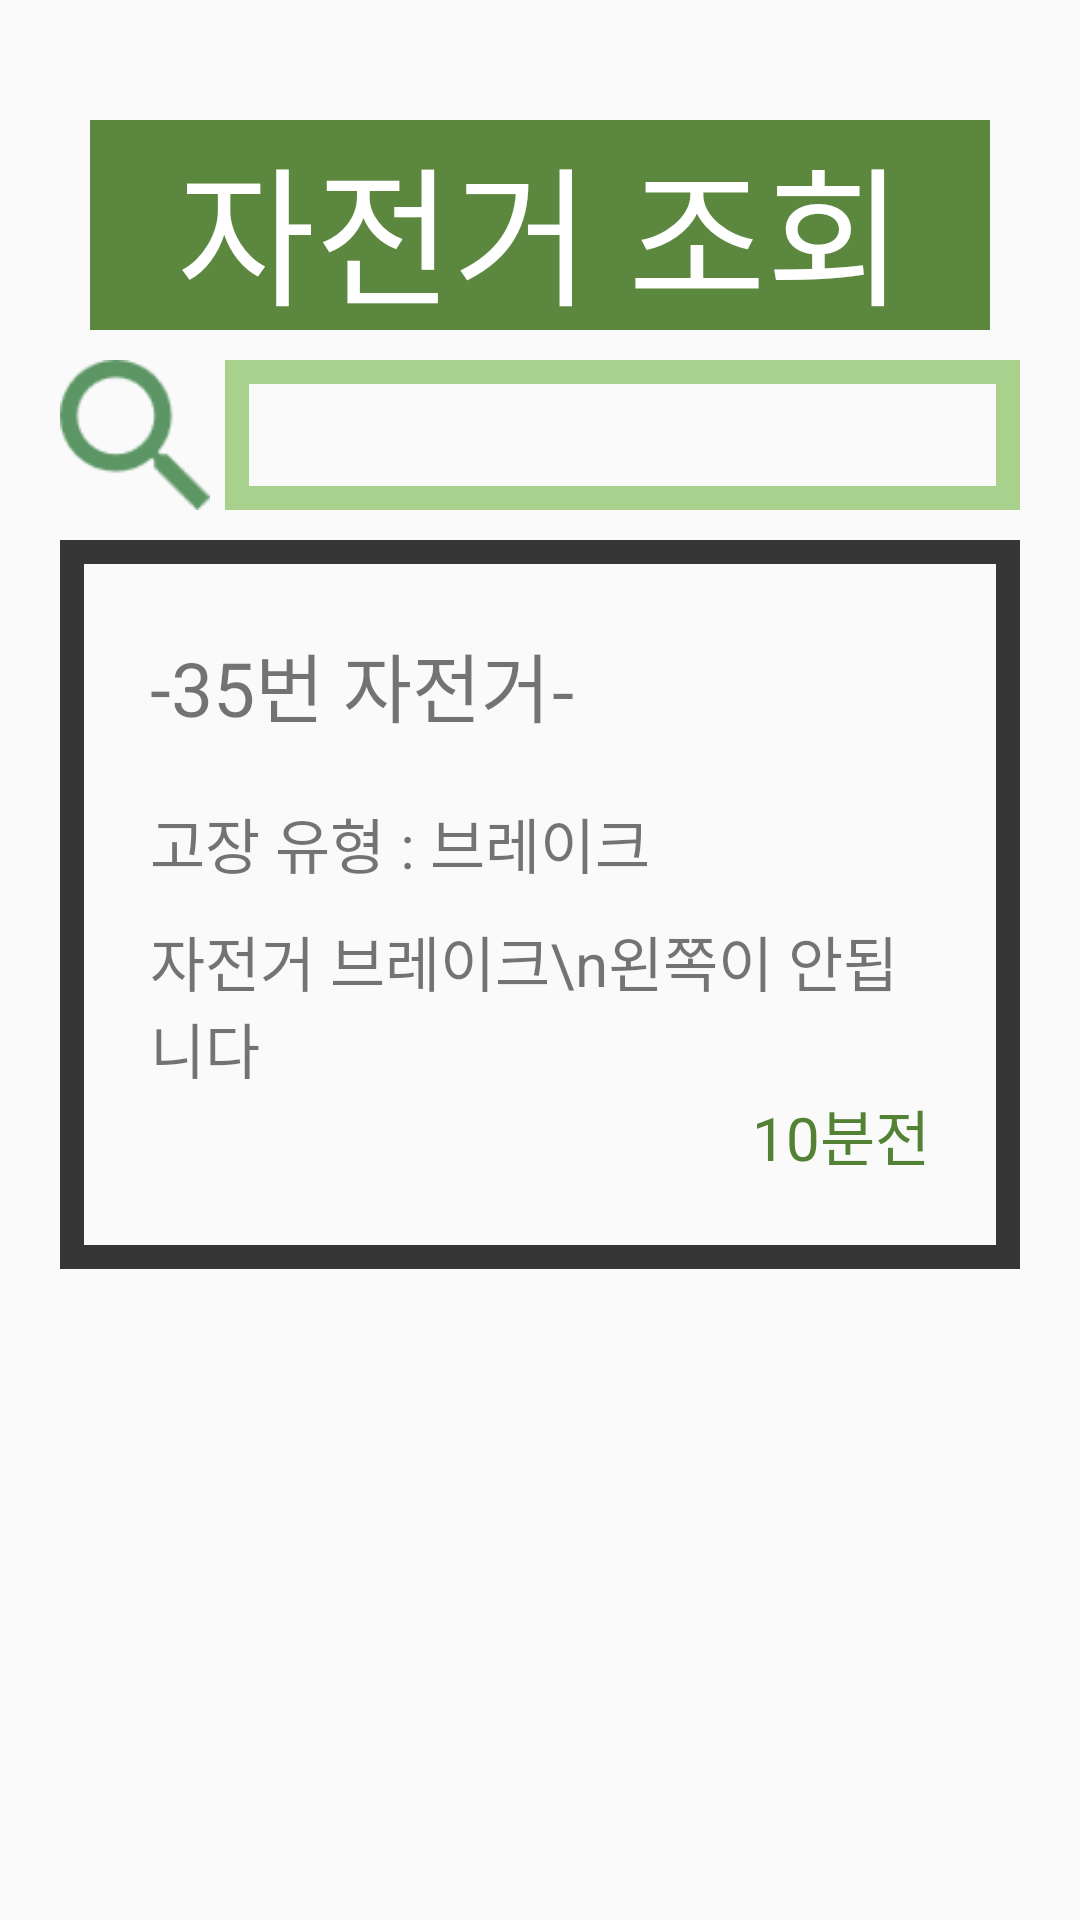

This screen was rendered from an Android layout file. Write that file and the resources it references.
<!-- AndroidManifest.xml: application theme Theme.Godic -->
<!-- res/layout/bike_state.xml -->
<?xml version="1.0" encoding="utf-8"?>

<LinearLayout xmlns:android="http://schemas.android.com/apk/res/android"
    android:orientation="vertical" android:layout_width="match_parent"
    android:layout_height="match_parent">
<TextView
    android:id="@+id/title"
    android:layout_marginTop="40dp"
    android:layout_marginBottom="10dp"
    android:layout_gravity="center_horizontal"
    android:gravity="center"
    android:layout_width="300dp"
    android:layout_height="70dp"
    android:background="#f3548235"
    android:text="자전거 조회"
    android:textColor="#FFFFFF"
    android:textSize="50sp"/>
    <RelativeLayout
        android:layout_marginLeft="20dp"
        android:layout_marginRight="20dp"
        android:layout_gravity="center_horizontal"
        android:layout_width="wrap_content"
        android:layout_height="wrap_content">
        <ImageView
            android:layout_marginRight="5dp"
            android:id="@+id/search"
            android:layout_width="50dp"
            android:layout_height="50dp"
            android:src="@drawable/search100"/>
        <EditText
            android:layout_toRightOf="@+id/search"
            android:layout_width="match_parent"
            android:layout_height="50dp"
            android:paddingLeft="10dp"
            android:background="@drawable/search_back"/>
    </RelativeLayout>
        <RelativeLayout
            android:layout_width="match_parent"
            android:layout_height="wrap_content"
            android:paddingLeft="30dp"
            android:paddingRight="30dp"
            android:layout_marginLeft="20dp"
            android:layout_marginRight="20dp"
            android:layout_marginBottom="20dp"
            android:layout_marginTop="10dp"
            android:padding="30dp"
            android:background="@drawable/black_box">
            <TextView
                android:id="@+id/bike_name"
                android:layout_width="wrap_content"
                android:layout_height="wrap_content"
                android:text="-35번 자전거-"
                android:textSize="25sp"
                android:layout_marginBottom="20dp"/>
            <TextView
                android:layout_below="@+id/bike_name"
                android:id="@+id/bike_trouble_part"
                android:layout_width="wrap_content"
                android:layout_height="wrap_content"
                android:textSize="20sp"
                android:layout_marginBottom="10dp"
                android:text="고장 유형 : 브레이크"/>
            <TextView
                android:layout_below="@id/bike_trouble_part"
                android:id="@+id/bike_trouble_detail"
                android:layout_width="wrap_content"
                android:layout_height="wrap_content"
                android:textSize="20sp"
                android:text="자전거 브레이크\n왼쪽이 안됩니다"/>
            <TextView
                android:layout_below="@id/bike_trouble_detail"
                android:id="@+id/soon_bike_minute"
                android:layout_width="wrap_content"
                android:layout_height="wrap_content"
                android:layout_alignParentRight="true"
                android:textSize="20sp"
                android:textColor="#548235"
                android:text="10분전"/>
        </RelativeLayout>

</LinearLayout>
<!-- resources referenced by this layout -->
<resources>
  <!-- drawable black_box (drawable-xxhdpi) -->
  <?xml version="1.0" encoding="utf-8"?>
  
  <shape xmlns:android="http://schemas.android.com/apk/res/android" >
  
      <solid android:color="#00000000" />
  
      <stroke
          android:width="8dp"
          android:color="#353635" />
  
      <corners android:radius="0dip" />
  
  
  </shape>
  <!-- drawable search_back (drawable-xxhdpi) -->
  <?xml version="1.0" encoding="utf-8"?>
  
  <shape xmlns:android="http://schemas.android.com/apk/res/android" >
  
      <solid android:color="#00000000" />
  
      <stroke
          android:width="8dp"
          android:color="#a9d18e" />
  
      <corners android:radius="0dip" />
  
  
  </shape>
  <!-- drawable selectable_background_godic (drawable) -->
  <?xml version="1.0" encoding="utf-8"?>
  <selector xmlns:android="http://schemas.android.com/apk/res/android"
          android:exitFadeDuration="@android:integer/config_mediumAnimTime" >
      <item android:state_pressed="false" android:state_focused="true" android:drawable="@drawable/list_focused_godic" />
      <item android:state_pressed="true" android:drawable="@drawable/list_pressed_godic" />
      <item android:drawable="@android:color/transparent" />
  </selector>
  <style name="PopupMenu.Godic" parent="@style/Widget.AppCompat.PopupMenu">	
          <item name="android:popupBackground">@drawable/menu_dropdown_panel_godic</item>	
      </style>
  <style name="DropDownListView.Godic" parent="@style/Widget.AppCompat.ListView.DropDown">
          <item name="android:listSelector">@drawable/selectable_background_godic</item>
      </style>
  <style name="ActionBarTabStyle.Godic" parent="@style/Widget.AppCompat.ActionBar.TabView">
          <item name="android:background">@drawable/tab_indicator_ab_godic</item>
      </style>
  <style name="DropDownNav.Godic" parent="@style/Widget.AppCompat.Spinner.DropDown.ActionBar">
          <item name="android:background">@drawable/spinner_background_ab_godic</item>
          <item name="android:popupBackground">@drawable/menu_dropdown_panel_godic</item>
          <item name="android:dropDownSelector">@drawable/selectable_background_godic</item>
      </style>
  <style name="ActionBar.Solid.Godic" parent="@style/Widget.AppCompat.Light.ActionBar.Solid.Inverse">
          <item name="background">@drawable/ab_solid_godic</item>
          <item name="backgroundStacked">@drawable/ab_stacked_solid_godic</item>
          <item name="backgroundSplit">@drawable/ab_bottom_solid_godic</item>
          <item name="progressBarStyle">@style/ProgressBar.Godic</item>
      </style>
  <style name="ActionButton.CloseMode.Godic" parent="@style/Widget.AppCompat.ActionButton.CloseMode">
          <item name="android:background">@drawable/btn_cab_done_godic</item>
      </style>
  <style name="Theme.Godic.Widget" parent="@style/Theme.AppCompat">
          <item name="popupMenuStyle">@style/PopupMenu.Godic</item>
          <item name="dropDownListViewStyle">@style/DropDownListView.Godic</item>
      </style>
  <style name="ProgressBar.Godic" parent="@style/Widget.AppCompat.ProgressBar.Horizontal">
          <item name="android:progressDrawable">@drawable/progress_horizontal_godic</item>
      </style>
  <!-- drawable btn_cab_done_godic (drawable) -->
  <?xml version="1.0" encoding="utf-8"?>
  <selector xmlns:android="http://schemas.android.com/apk/res/android">
      <item android:state_pressed="true"
          android:drawable="@drawable/btn_cab_done_pressed_godic" />
      <item android:state_focused="true" android:state_enabled="true"
          android:drawable="@drawable/btn_cab_done_focused_godic" />
      <item android:state_enabled="true"
          android:drawable="@drawable/btn_cab_done_default_godic" />
  </selector>
</resources>
